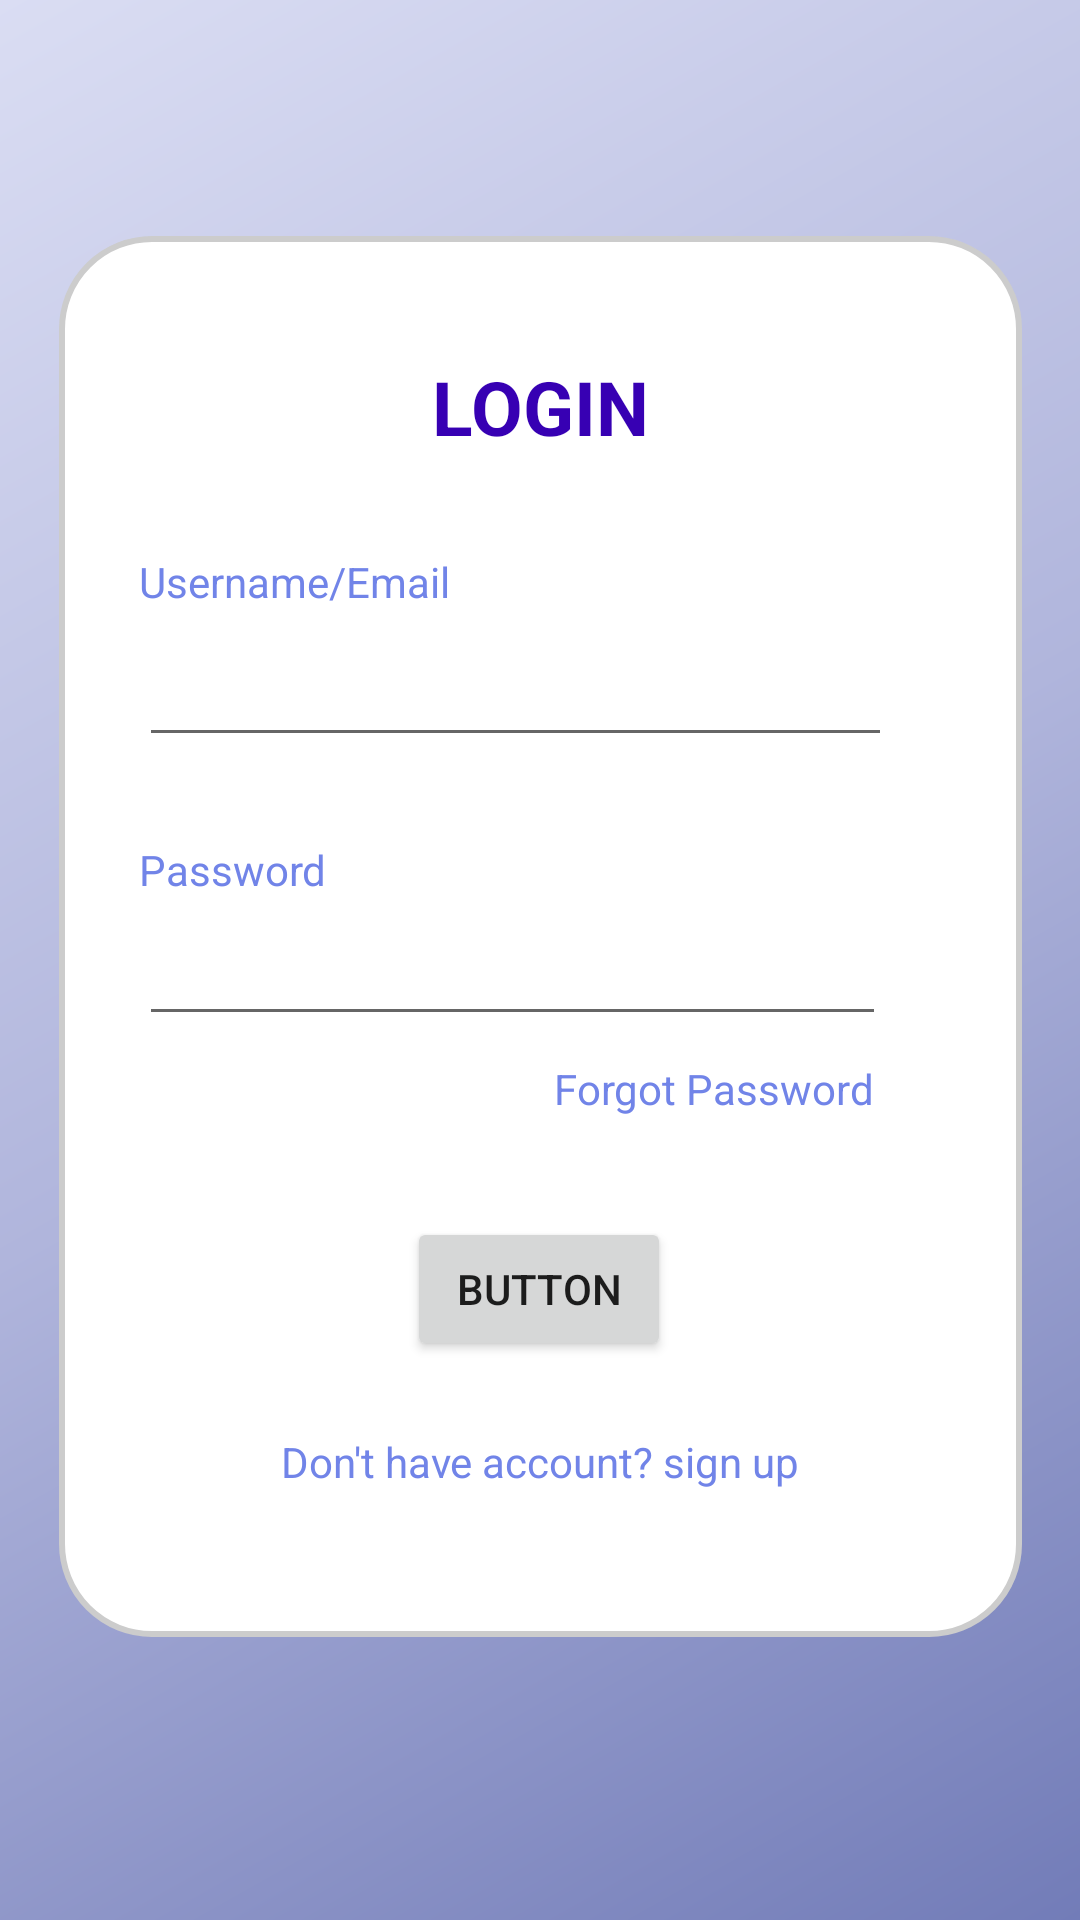

Layout XML and referenced resources for this Android screen:
<!-- AndroidManifest.xml: application theme Apptheme -->
<!-- res/layout/login_page.xml -->
<?xml version="1.0" encoding="utf-8"?>
<androidx.constraintlayout.widget.ConstraintLayout xmlns:android="http://schemas.android.com/apk/res/android"
    xmlns:app="http://schemas.android.com/apk/res-auto"
    xmlns:tools="http://schemas.android.com/tools"
    android:layout_width="match_parent"
    android:layout_height="match_parent"
    android:background="@drawable/gradient"
    tools:context=".Login_page">


  <androidx.constraintlayout.widget.ConstraintLayout
      android:layout_width="321dp"
      android:layout_height="467dp"
      android:background="@drawable/rounded_corners"
      app:layout_constraintBottom_toBottomOf="parent"
      app:layout_constraintEnd_toEndOf="parent"
      app:layout_constraintStart_toStartOf="parent"
      app:layout_constraintTop_toTopOf="parent"
      app:layout_constraintVertical_bias="0.455">


    <Button
        android:id="@+id/button1"
        android:layout_width="wrap_content"
        android:layout_height="wrap_content"
        android:layout_marginBottom="92dp"
        android:text="Button"
        app:layout_constraintBottom_toBottomOf="parent"
        app:layout_constraintEnd_toEndOf="parent"
        app:layout_constraintHorizontal_bias="0.498"
        app:layout_constraintStart_toStartOf="parent" />

    <TextView
        android:id="@+id/textView3"
        android:layout_width="wrap_content"
        android:layout_height="wrap_content"
        android:layout_marginTop="40dp"
        android:text="LOGIN"
        android:textColor="@color/design_default_color_primary_variant"
        android:textSize="25sp"
        android:textStyle="bold"
        app:layout_constraintEnd_toEndOf="parent"
        app:layout_constraintStart_toStartOf="parent"
        app:layout_constraintTop_toTopOf="parent" />

    <TextView
        android:id="@+id/textView"
        android:layout_width="wrap_content"
        android:layout_height="wrap_content"
        android:layout_marginTop="32dp"
        android:text="Username/Email"
        android:textColor="#7184E8"
        app:layout_constraintEnd_toEndOf="parent"
        app:layout_constraintHorizontal_bias="0.122"
        app:layout_constraintStart_toStartOf="parent"
        app:layout_constraintTop_toBottomOf="@+id/textView3" />

    <EditText
        android:id="@+id/email_login"
        android:layout_width="251dp"
        android:layout_height="41dp"
        android:layout_marginTop="8dp"
        android:ems="10"
        android:inputType="textEmailAddress"
        app:layout_constraintEnd_toEndOf="parent"
        app:layout_constraintHorizontal_bias="0.0"
        app:layout_constraintStart_toStartOf="@+id/textView"
        app:layout_constraintTop_toBottomOf="@+id/textView" />

    <TextView
        android:id="@+id/textView2"
        android:layout_width="wrap_content"
        android:layout_height="wrap_content"
        android:layout_marginTop="28dp"
        android:text="Password"
        android:textColor="#7184E8"
        app:layout_constraintEnd_toEndOf="parent"
        app:layout_constraintHorizontal_bias="0.0"
        app:layout_constraintStart_toStartOf="@+id/email_login"
        app:layout_constraintTop_toBottomOf="@+id/email_login" />

    <EditText
        android:id="@+id/password_login"
        android:layout_width="249dp"
        android:layout_height="38dp"
        android:layout_marginTop="8dp"
        android:ems="10"
        android:inputType="textPassword"
        app:layout_constraintEnd_toEndOf="parent"
        app:layout_constraintHorizontal_bias="0.0"
        app:layout_constraintStart_toStartOf="@+id/textView2"
        app:layout_constraintTop_toBottomOf="@+id/textView2" />

    <TextView
        android:id="@+id/forgot_pass"
        android:layout_width="wrap_content"
        android:layout_height="wrap_content"
        android:layout_marginTop="8dp"
        android:layout_marginEnd="4dp"
        android:text="Forgot Password"
        android:textColor="#7184E8"
        app:layout_constraintEnd_toEndOf="@+id/password_login"
        app:layout_constraintTop_toBottomOf="@+id/password_login" />

    <TextView
        android:id="@+id/register_acc"
        android:layout_width="wrap_content"
        android:layout_height="wrap_content"
        android:layout_marginTop="24dp"
        android:text="Don't have account? sign up"
        android:textColor="#7184E8"
        app:layout_constraintEnd_toEndOf="parent"
        app:layout_constraintStart_toStartOf="parent"
        app:layout_constraintTop_toBottomOf="@+id/button1" />

  </androidx.constraintlayout.widget.ConstraintLayout>

</androidx.constraintlayout.widget.ConstraintLayout>
<!-- resources referenced by this layout -->
<resources>
  <!-- drawable gradient (drawable) -->
  <?xml version="1.0" encoding="utf-8"?>
  <shape xmlns:android="http://schemas.android.com/apk/res/android">
  
      <gradient
          android:startColor="#DADDF3"
          android:centerColor="#B0B5DC"
          android:endColor="#727CB8"
          android:angle="315"
          >
      </gradient>
  
  
  
  </shape>
  <!-- drawable rounded_corners (drawable) -->
  <?xml version="1.0" encoding="utf-8"?>
  <shape xmlns:android="http://schemas.android.com/apk/res/android">
      <corners android:radius="30dp"/>
      <stroke android:width="2dp" android:color="#ccc" />
      <solid android:color="@color/white"
          />
  
  
  </shape>
  <style name="Apptheme" parent="Theme.MaterialComponents.DayNight.DarkActionBar">
          
          <item name="android:windowBackground">@color/f5</item>
          <item name="colorPrimary">#08124E</item>
          <item name="colorPrimaryVariant">@color/purple_700</item>
          <item name="colorOnPrimary">#f5f5f5</item>
          
          <item name="colorSecondary">@color/teal_200</item>
          <item name="colorSecondaryVariant">@color/teal_700</item>
          <item name="colorOnSecondary">@color/black</item>
          
          <item name="android:statusBarColor" tools:targetApi="l">?attr/colorPrimaryVariant</item>
          
  
      </style>
  <color name="white">#FFFFFFFF</color>
  <color name="f5">#F6F2F6</color>
  <color name="purple_700">#FF3700B3</color>
  <color name="teal_200">#FF03DAC5</color>
  <color name="teal_700">#FF018786</color>
  <color name="black">#FF000000</color>
</resources>
